Labelled photos from "data", an image-classification folder in ugoh0908/poker. The possible labels are: 10 clover, 10 diamond, 10 heart, 10 spade, 1 diamond, 1 heart, 2 clover, 2 diamond, 2 heart, 2 spade, 3 clover, 3 heart, 4 clover, 4 diamond, 4 heart, 4 spade, 5 heart, 5 spade, 6 clover, 6 heart, 7 clover, 7 diamond, 7 heart, 7 spade, 8 clover, 9 clover, 9 diamond, 9 heart, 9 spade, J clover, K clover, K diamond, K heart, K spade, Q clover, Q diamond, Q heart, Q spade.

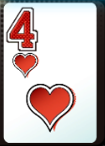
Label: 4 heart

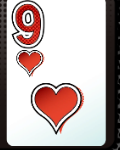
Label: 9 heart

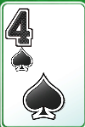
Label: 4 spade

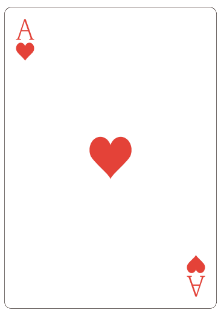
Label: 1 heart

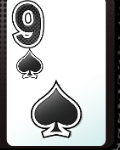
Label: 9 spade

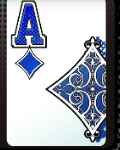
Label: 1 diamond
